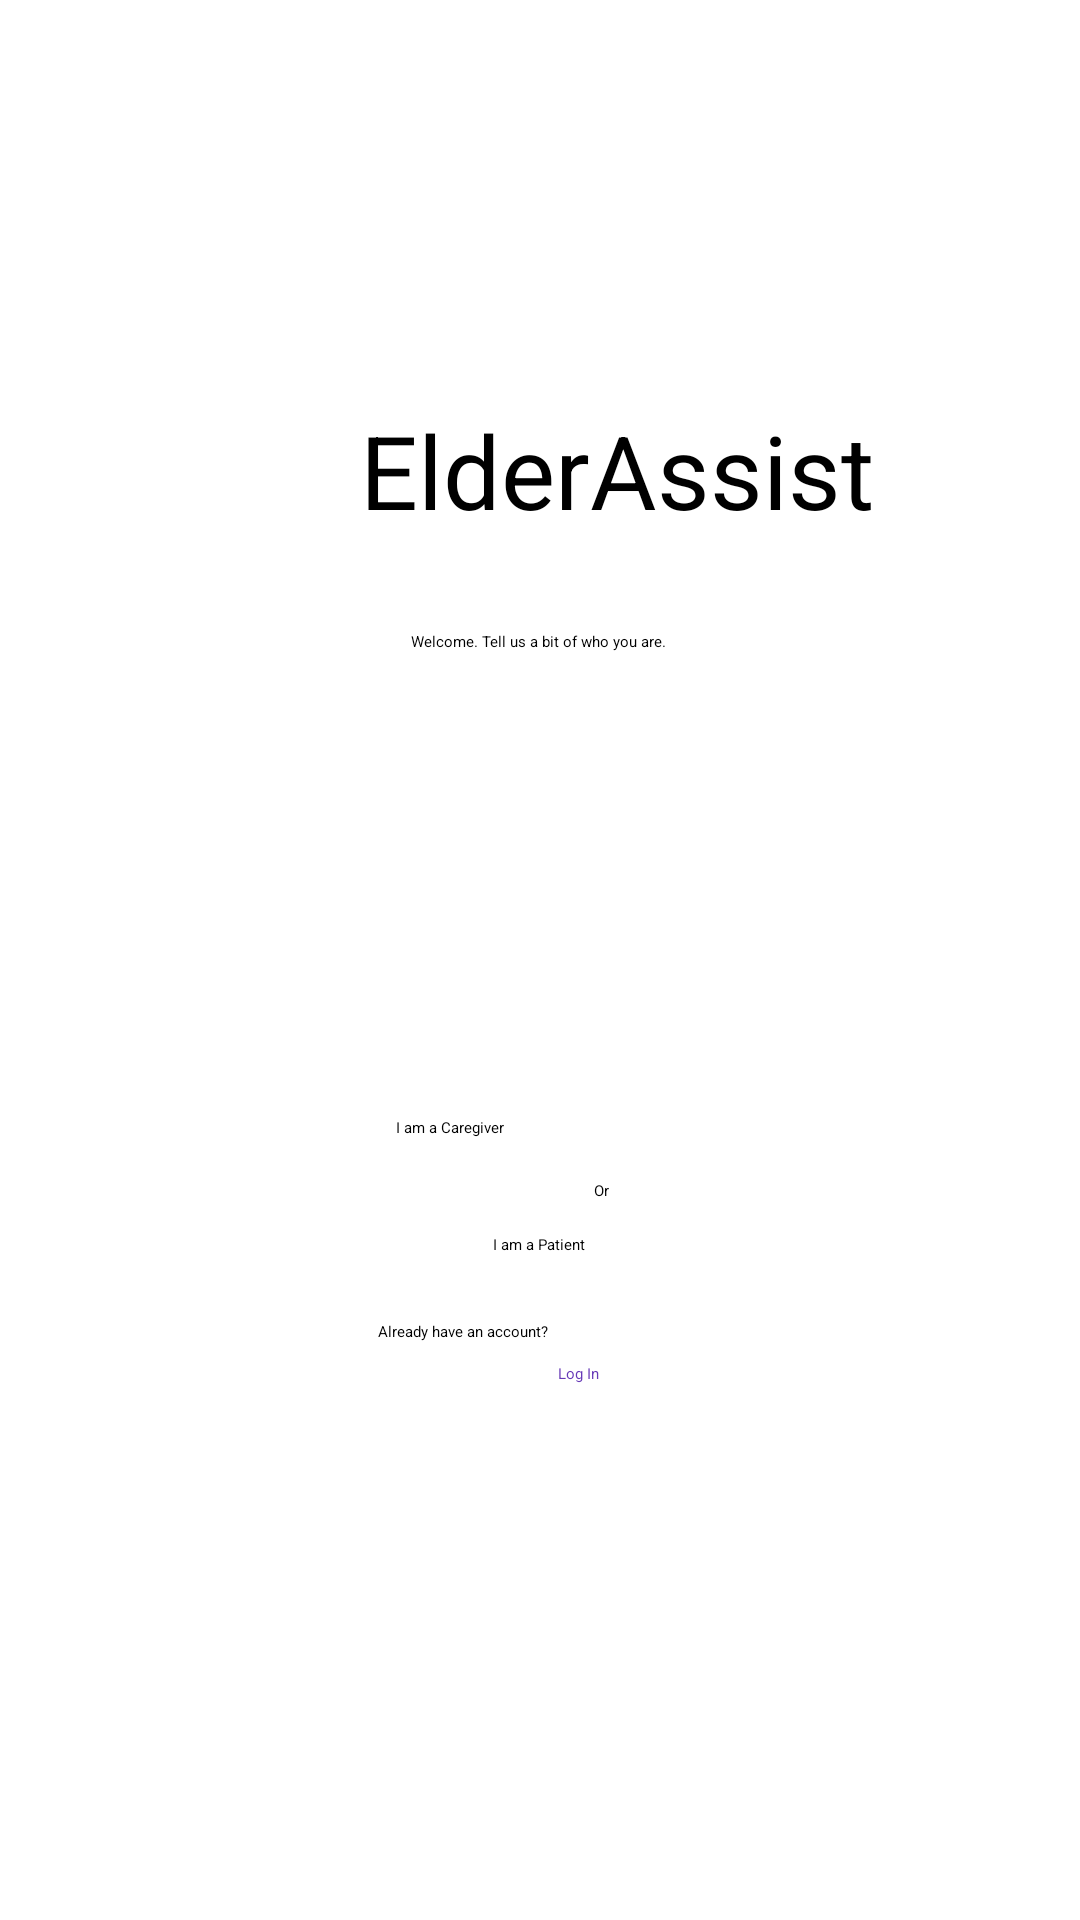

This screen was rendered from an Android layout file. Write that file and the resources it references.
<!-- AndroidManifest.xml: application theme Theme.ElderAssist -->
<!-- res/layout/activity_main.xml -->
<?xml version="1.0" encoding="utf-8"?>
<androidx.constraintlayout.widget.ConstraintLayout xmlns:android="http://schemas.android.com/apk/res/android"
    xmlns:app="http://schemas.android.com/apk/res-auto"
    xmlns:tools="http://schemas.android.com/tools"
    android:id="@+id/main"
    android:layout_width="match_parent"
    android:layout_height="match_parent"
    tools:context=".MainActivity">

    <TextView
        android:id="@+id/textView5"
        android:layout_width="wrap_content"
        android:layout_height="wrap_content"
        android:layout_marginStart="120dp"
        android:layout_marginTop="134dp"
        android:text="ElderAssist"
        android:textSize="34sp"
        app:layout_constraintStart_toStartOf="parent"
        app:layout_constraintTop_toTopOf="parent" />

    <TextView
        android:id="@+id/textView"
        android:layout_width="wrap_content"
        android:layout_height="wrap_content"
        android:layout_marginStart="87dp"
        android:layout_marginTop="31dp"
        android:layout_marginEnd="88dp"
        android:layout_marginBottom="78dp"
        android:text="Welcome. Tell us a bit of who you are."
        app:layout_constraintBottom_toTopOf="@+id/caregiverRegister"
        app:layout_constraintEnd_toEndOf="parent"
        app:layout_constraintStart_toStartOf="parent"
        app:layout_constraintTop_toBottomOf="@+id/textView5" />

    <Button
        android:id="@+id/caregiverRegister"
        android:layout_width="wrap_content"
        android:layout_height="wrap_content"
        android:layout_marginStart="132dp"
        android:layout_marginTop="77dp"
        android:layout_marginEnd="128dp"
        android:layout_marginBottom="14dp"
        android:text="I am a Caregiver"
        app:layout_constraintBottom_toTopOf="@+id/textView2"
        app:layout_constraintEnd_toEndOf="parent"
        app:layout_constraintHorizontal_bias="0.0"
        app:layout_constraintStart_toStartOf="parent"
        app:layout_constraintTop_toBottomOf="@+id/textView" />

    <Button
        android:id="@+id/patientRegister"
        android:layout_width="wrap_content"
        android:layout_height="wrap_content"
        android:layout_marginStart="137dp"
        android:layout_marginTop="11dp"
        android:layout_marginEnd="138dp"
        android:layout_marginBottom="22dp"
        android:text="I am a Patient"
        app:layout_constraintBottom_toTopOf="@+id/textView3"
        app:layout_constraintEnd_toEndOf="parent"
        app:layout_constraintStart_toStartOf="parent"
        app:layout_constraintTop_toBottomOf="@+id/textView2" />

    <TextView
        android:id="@+id/textView2"
        android:layout_width="wrap_content"
        android:layout_height="wrap_content"
        android:layout_marginStart="198dp"
        android:layout_marginTop="14dp"
        android:text="Or"
        app:layout_constraintStart_toStartOf="parent"
        app:layout_constraintTop_toBottomOf="@+id/caregiverRegister" />

    <TextView
        android:id="@+id/textView3"
        android:layout_width="wrap_content"
        android:layout_height="wrap_content"
        android:layout_marginStart="126dp"
        android:layout_marginTop="22dp"
        android:text="Already have an account?"
        app:layout_constraintStart_toStartOf="parent"
        app:layout_constraintTop_toBottomOf="@+id/patientRegister" />

    <TextView
        android:id="@+id/loginFunction"
        android:layout_width="wrap_content"
        android:layout_height="wrap_content"
        android:layout_marginStart="186dp"
        android:layout_marginTop="7dp"
        android:text="Log In"
        android:textColor="#673AB7"
        app:layout_constraintStart_toStartOf="parent"
        app:layout_constraintTop_toBottomOf="@+id/textView3" />

</androidx.constraintlayout.widget.ConstraintLayout>
<!-- resources referenced by this layout -->
<resources>
  <style name="Theme.ElderAssist" parent="Base.Theme.ElderAssist">
          
          <item name="android:navigationBarColor">@android:color/transparent</item>
          <item name="android:statusBarColor">@android:color/transparent</item>
          <item name="android:windowLightStatusBar">?attr/isLightTheme</item>
      </style>
</resources>
